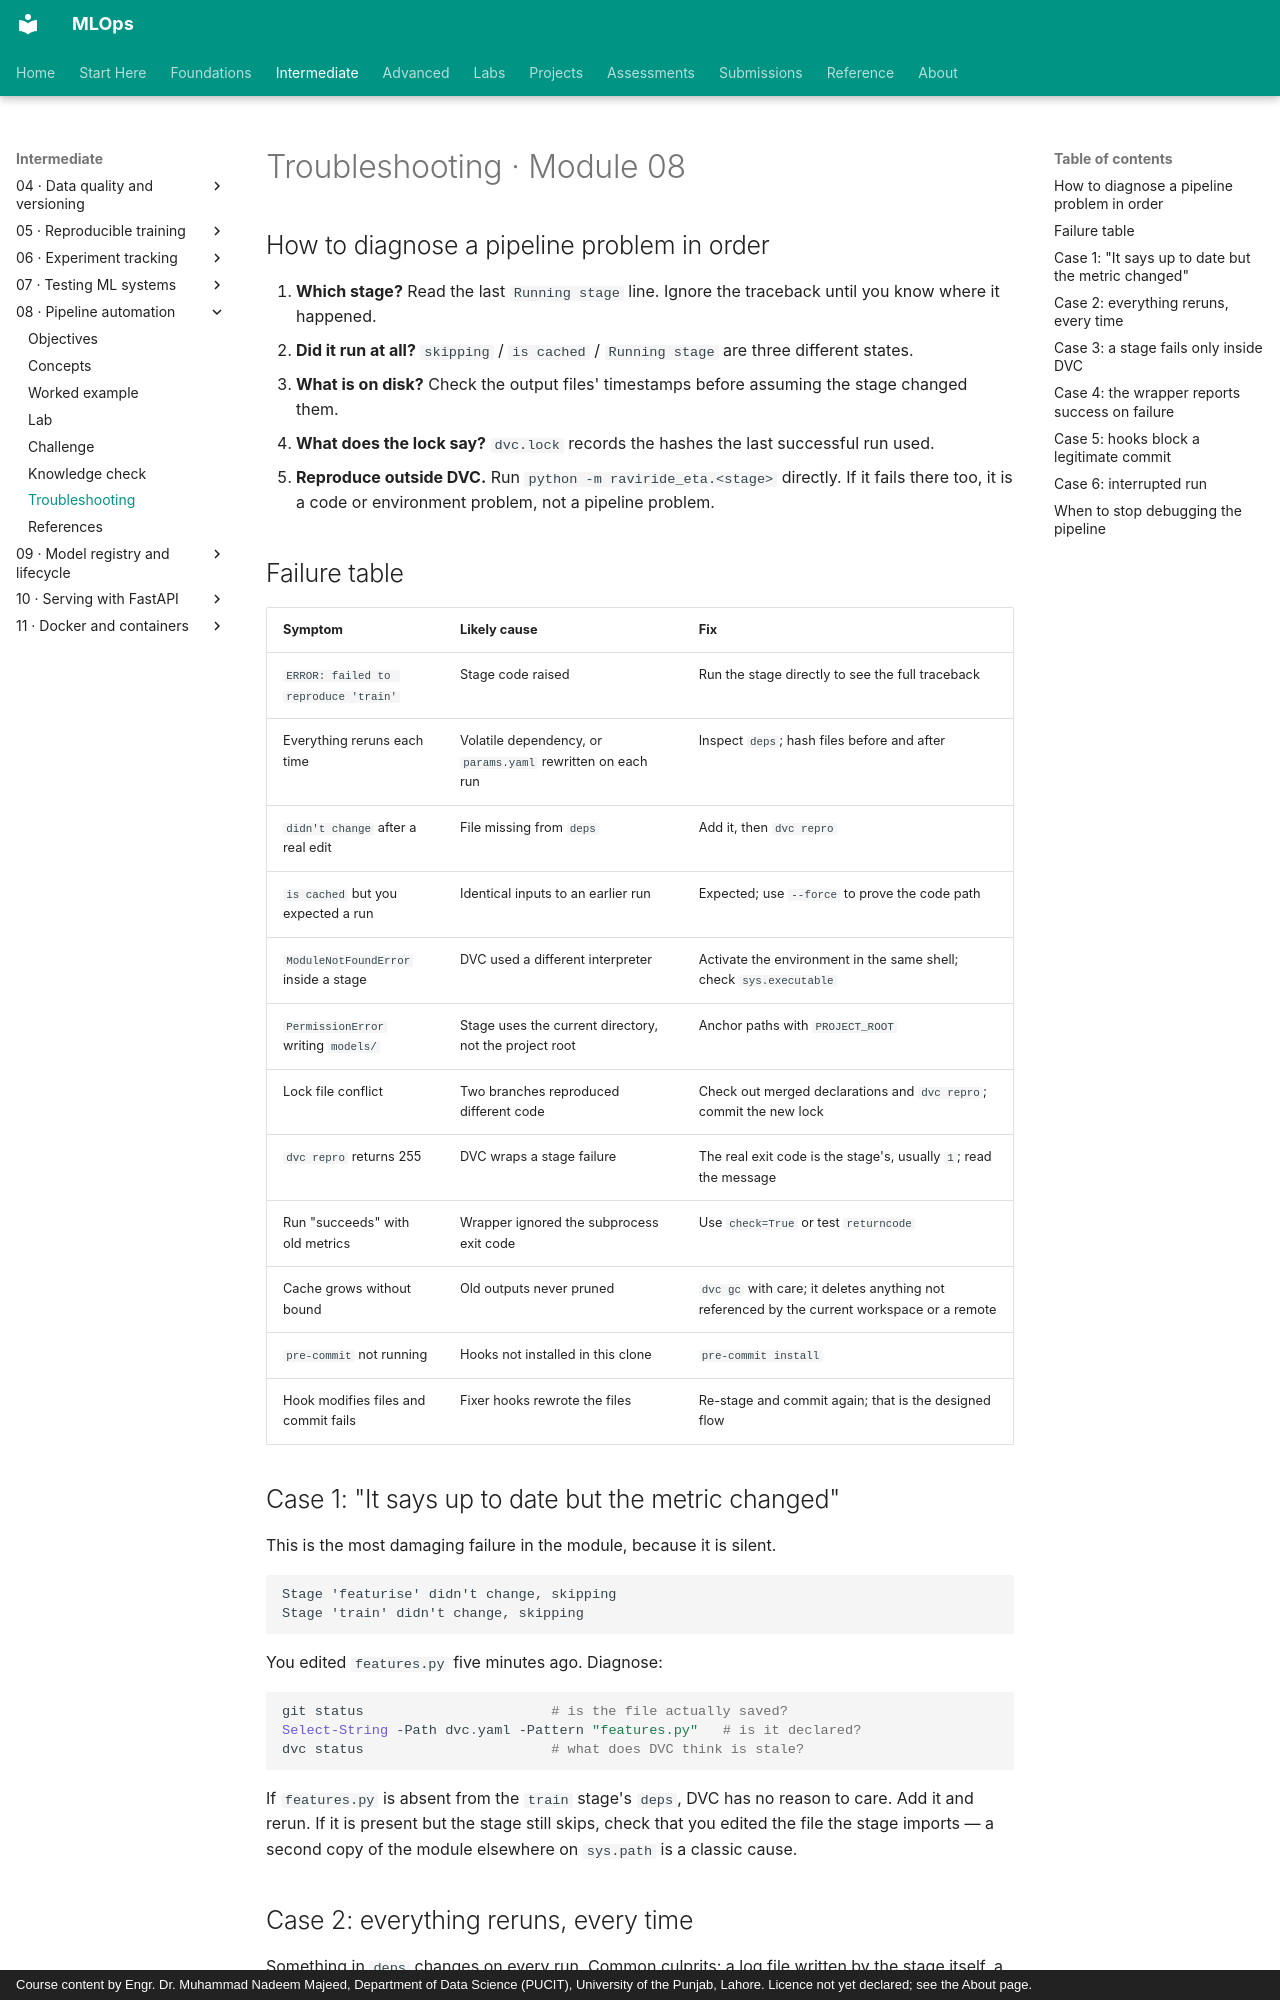

repository: nadeem-majeedch/MLOps · page: modules/08-pipeline-automation/troubleshooting/index.html · generator: mkdocs · copyright: Course content by Engr. Dr. Muhammad Nadeem Majeed, Department of Data Science (PUCIT), University of the Punjab, Lahore. Licence not yet declared; see the About page.

# Troubleshooting · Module 08

## How to diagnose a pipeline problem in order

1. **Which stage?** Read the last `Running stage` line. Ignore the traceback until you know where it happened.
2. **Did it run at all?** `skipping` / `is cached` / `Running stage` are three different states.
3. **What is on disk?** Check the output files' timestamps before assuming the stage changed them.
4. **What does the lock say?** `dvc.lock` records the hashes the last successful run used.
5. **Reproduce outside DVC.** Run `python -m raviride_eta.<stage>` directly. If it fails there too, it is a code or environment problem, not a pipeline problem.

## Failure table

| Symptom | Likely cause | Fix |
|---|---|---|
| `ERROR: failed to reproduce 'train'` | Stage code raised | Run the stage directly to see the full traceback |
| Everything reruns each time | Volatile dependency, or `params.yaml` rewritten on each run | Inspect `deps`; hash files before and after |
| `didn't change` after a real edit | File missing from `deps` | Add it, then `dvc repro` |
| `is cached` but you expected a run | Identical inputs to an earlier run | Expected; use `--force` to prove the code path |
| `ModuleNotFoundError` inside a stage | DVC used a different interpreter | Activate the environment in the same shell; check `sys.executable` |
| `PermissionError` writing `models/` | Stage uses the current directory, not the project root | Anchor paths with `PROJECT_ROOT` |
| Lock file conflict | Two branches reproduced different code | Check out merged declarations and `dvc repro`; commit the new lock |
| `dvc repro` returns 255 | DVC wraps a stage failure | The real exit code is the stage's, usually `1`; read the message |
| Run "succeeds" with old metrics | Wrapper ignored the subprocess exit code | Use `check=True` or test `returncode` |
| Cache grows without bound | Old outputs never pruned | `dvc gc` with care; it deletes anything not referenced by the current workspace or a remote |
| `pre-commit` not running | Hooks not installed in this clone | `pre-commit install` |
| Hook modifies files and commit fails | Fixer hooks rewrote the files | Re-stage and commit again; that is the designed flow |
